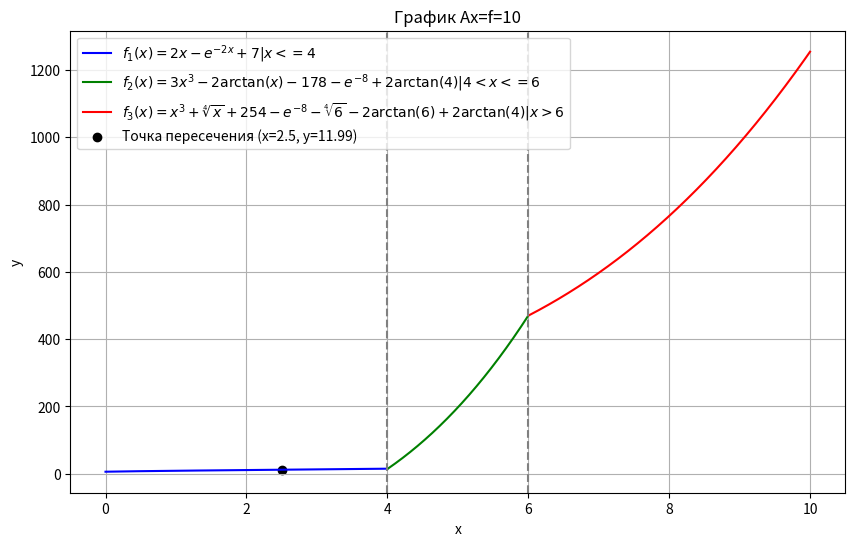

Python code for this plot:
import numpy as np
import matplotlib.pyplot as plt

# Функции
def f1(x):
    return 2 * x - np.exp(-2 * x) + 7

def f2(x):
    return 3 * x**3 - 2 * np.arctan(x) - 178 - np.exp(-8) + 2 * np.arctan(4)

def f3(x):
    return x**3 + np.sqrt(x) + 254 - np.exp(-8) - np.sqrt(6) - 2 * np.arctan(6) + 2 * np.arctan(4)

# Диапазоны x
x1 = np.linspace(0, 4, 400)
x2 = np.linspace(4.01, 6, 400)
x3 = np.linspace(6.01, 10, 400)

# Вычисление значений функций
y1 = f1(x1)
y2 = f2(x2)
y3 = f3(x3)

# Построение графиков
plt.figure(figsize=(10, 6))

plt.plot(x1, y1, label=r'$f_1(x) = 2x - e^{-2x} + 7| x<=4$', color='blue')
plt.plot(x2, y2, label=r'$f_2(x) = 3x^3 - 2 \arctan(x) - 178 - e^{-8} + 2 \arctan(4)| 4<x<=6$ ', color='green')
plt.plot(x3, y3, label=r'$f_3(x) = x^3 + \sqrt[4]{x} + 254 - e^{-8} - \sqrt[4]{6} - 2 \arctan(6) + 2 \arctan(4)| x>6$', color='red')

# Точка пересечения в x = 2.01
x_intersection = 2.5
y_intersection = f1(x_intersection)

plt.scatter(x_intersection, y_intersection, color='black', label=f'Точка пересечения (x={x_intersection}, y={y_intersection:.2f})')
plt.xlabel('x')
plt.ylabel('y')
plt.title('График Ax=f=10')
plt.axvline(x=4, color='gray', linestyle='--')
plt.axvline(x=6, color='gray', linestyle='--')
plt.legend()
plt.grid(True)
plt.show()
